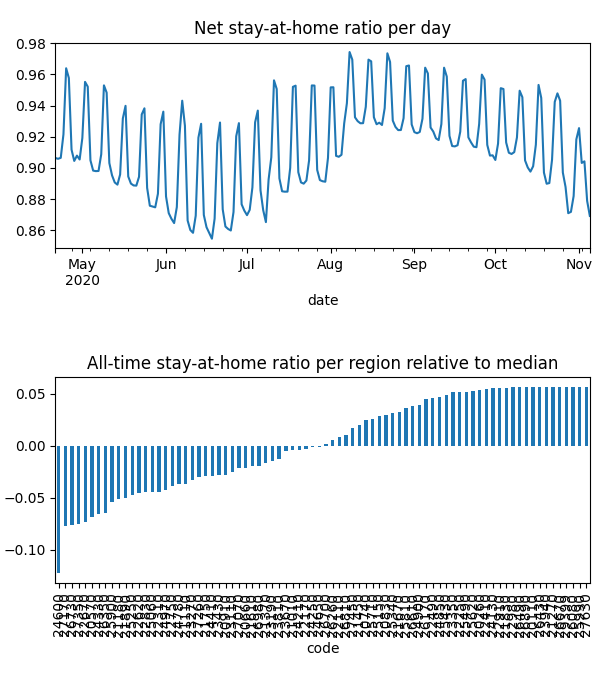

Source data for this figure (header and first rows):
date, code, km, stay, weight, visit
2020-04-21, 20110, , 1.0, 7.234374792332326e-06, 0.0
2020-04-21, 20260, , 1.0, 7.623020264915025e-06, 0.0
2020-04-21, 20570, 5.117, 0.877, 9.764036213411715e-05, 0.0004959
2020-04-21, 20660, 7.016, 0.9166, 8.023561910153876e-05, 0.01662
2020-04-21, 20740, 3.821, 0.9684, 2.488241913450078e-05, 0.0
2020-04-21, 20830, 4.958, 0.9714, 3.712206916677587e-05, 0.0002999
2020-04-21, 20910, 7.331, 0.9163, 5.75932659919139e-05, 0.01525
2020-04-21, 21010, 5.474, 0.9226, 8.10312733721588e-06, 0.0
2020-04-21, 21110, 6.232, 0.9092, 0.0001146, 0.02821
2020-04-21, 21180, 8.293, 0.8754, 0.0002055, 0.05193
2020-04-21, 21270, , 1.0, 3.468752614913375e-06, 0.0
2020-04-21, 21370, 4.214, 0.9314, 2.4771289813307772e-05, 3.184247945181067e-05
2020-04-21, 21450, 10.76, 0.9579, 9.80553090763504e-05, 0.008501
2020-04-21, 21610, 8.874, 0.9155, 0.0003204, 0.05014
2020-04-21, 21670, 3.901, 0.969, 8.642331220118383e-06, 0.0
2020-04-21, 21750, 3.833, 0.9031, 1.3038509173750405e-05, 0.0
2020-04-21, 21830, 3.838, 0.9917, 7.089540597070387e-06, 0.0
2020-04-21, 21890, 6.549, 0.8906, 0.0001206, 0.03429
2020-04-21, 22110, 5.4, 0.947, 3.184334647903504e-05, 0.0
2020-04-21, 22170, 7.612, 0.9296, 0.0001232, 0.01236
2020-04-21, 22250, , 1.0, 5.60350582123223e-06, 0.0
2020-04-21, 22310, 6.628, 0.9012, 0.0001139, 0.0327
2020-04-21, 22410, 5.42, 0.9908, 1.0333518602487682e-05, 0.0
2020-04-21, 22490, 5.442, 0.9913, 1.2821234402919214e-05, 0.0006497
2020-04-21, 22620, 5.057, 0.9038, 0.0001008, 0.0
2020-04-21, 22670, 8.595, 0.8463, 0.0001933, 0.06323
2020-04-21, 22750, 6.239, 0.9106, 0.0002074, 0.0001928
2020-04-21, 22830, 5.162, 0.8947, 5.961979004747891e-05, 4.653900842956944e-05
2020-04-21, 22910, , 1.0, 7.569172784312969e-06, 0.0
2020-04-21, 22980, , 1.0, 2.5867893026025037e-06, 0.0
2020-04-21, 23110, 9.095, 0.8836, 6.236185182542112e-05, 0.01862
2020-04-21, 23190, 3.989, 0.928, 1.5593475057867465e-05, 0.0
2020-04-21, 23270, 8.13, 0.8923, 0.0002315, 0.04024
2020-04-21, 23350, 3.953, 0.993, 1.0077411756370699e-05, 0.0
2020-04-21, 23430, 7.704, 0.8986, 0.000117, 0.02956
2020-04-21, 23670, 6.453, 0.928, 0.0001185, 0.02013
2020-04-21, 23810, 7.437, 0.9254, 6.918865192520276e-05, 0.0003756
2020-04-21, 23940, , 1.0, 2.395848791689841e-06, 0.0
2020-04-21, 24130, 3.989, 0.9954, 2.7085788885924768e-05, 0.0002293
2020-04-21, 24210, 6.854, 0.936, 8.405863762779562e-05, 0.01363
2020-04-21, 24250, 3.9, 0.9228, 4.536279615704375e-06, 0.0
2020-04-21, 24330, 7.698, 0.8646, 7.777481902129655e-05, 0.03085
2020-04-21, 24410, 6.193, 0.9054, 8.178912394787109e-05, 0.01814
2020-04-21, 24600, 12.88, 0.8112, 0.0002444, 0.1406
2020-04-21, 24650, 10.65, 0.9331, 0.0001551, 0.02327
2020-04-21, 24780, 4.931, 0.9085, 5.7572248576422836e-05, 0.0
2020-04-21, 24850, 7.558, 0.9831, 3.655194837095718e-05, 0.0
2020-04-21, 24900, 3.955, 0.9783, 1.7311730067600647e-05, 0.0001607
2020-04-21, 24970, 8.891, 0.8918, 0.0001447, 0.03816
2020-04-21, 25060, 6.425, 0.8994, 9.899472764868434e-05, 0.027
2020-04-21, 25150, 10.4, 0.9737, 2.420236099363932e-05, 0.0009321
2020-04-21, 25250, 6.564, 0.893, 0.0001357, 0.03984
2020-04-21, 25340, 6.676, 0.9708, 0.0001087, 0.002452
2020-04-21, 25430, 3.9, 0.9888, 8.94297208665102e-06, 0.0
2020-04-21, 25490, 5.424, 0.9959, 5.074638398523433e-06, 0.0003377
2020-04-21, 25620, , 1.0, 6.59814670715106e-06, 0.0
2020-04-21, 25710, 8.17, 0.9678, 5.058299759331097e-05, 0.00598
2020-04-21, 25810, 4.393, 0.9794, 7.95226998238933e-06, 0.0
2020-04-21, 25900, 7.655, 0.8896, 0.0001059, 0.03688
2020-04-21, 25990, , 1.0, 2.0690001861382735e-06, 0.0
... 15,860 more rows
